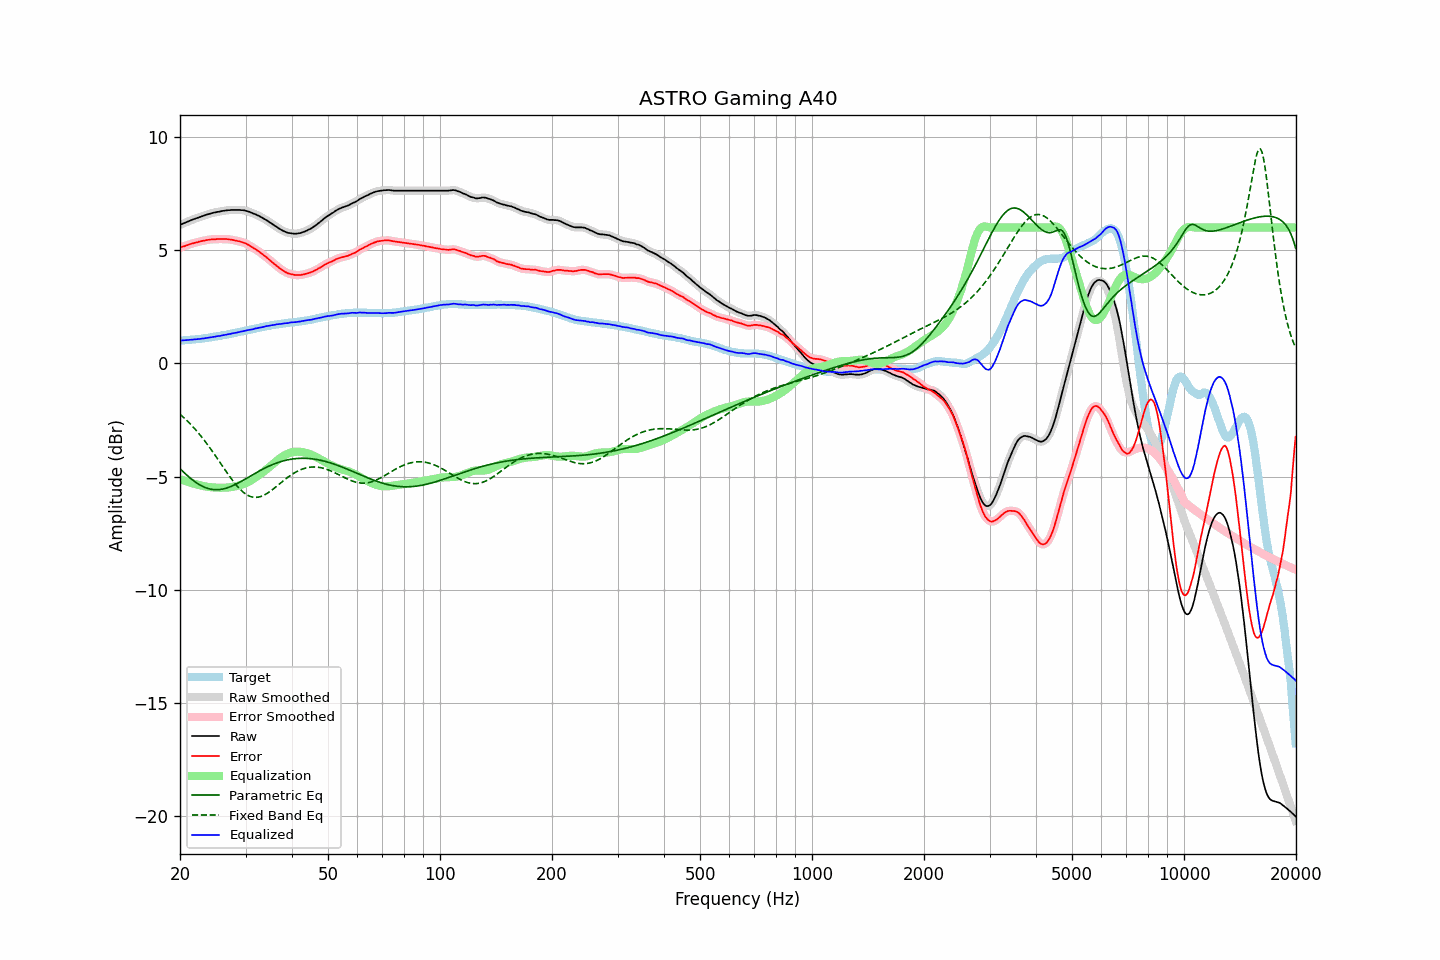

The file beside this chart, header and first rows:
frequency, raw, error, smoothed, error_smoothed, equalization, parametric_eq, fixed_band_eq, equalized_raw, equalized_smoothed, target
20.00, 6.12, 5.11, 6.12, 5.11, -5.11, -4.65, -2.24, 1.01, 1.01, 1.01
20.20, 6.15, 5.14, 6.15, 5.14, -5.14, -4.72, -2.31, 1.01, 1.01, 1.01
20.40, 6.18, 5.16, 6.18, 5.16, -5.16, -4.79, -2.37, 1.02, 1.02, 1.02
20.61, 6.21, 5.18, 6.21, 5.18, -5.19, -4.85, -2.44, 1.02, 1.02, 1.03
20.81, 6.24, 5.21, 6.24, 5.21, -5.21, -4.92, -2.50, 1.03, 1.03, 1.03
21.02, 6.27, 5.23, 6.27, 5.23, -5.23, -4.98, -2.57, 1.03, 1.03, 1.04
21.23, 6.30, 5.26, 6.30, 5.26, -5.26, -5.04, -2.65, 1.04, 1.04, 1.04
21.44, 6.33, 5.28, 6.33, 5.28, -5.28, -5.10, -2.72, 1.05, 1.05, 1.05
21.66, 6.36, 5.30, 6.35, 5.30, -5.30, -5.16, -2.80, 1.06, 1.05, 1.06
21.87, 6.38, 5.32, 6.38, 5.32, -5.32, -5.21, -2.87, 1.06, 1.06, 1.06
22.09, 6.41, 5.34, 6.40, 5.34, -5.34, -5.26, -2.95, 1.07, 1.07, 1.07
22.31, 6.43, 5.35, 6.43, 5.36, -5.36, -5.31, -3.04, 1.07, 1.07, 1.08
22.54, 6.46, 5.38, 6.45, 5.37, -5.38, -5.35, -3.12, 1.08, 1.08, 1.08
22.76, 6.48, 5.39, 6.48, 5.39, -5.39, -5.39, -3.21, 1.08, 1.09, 1.09
22.99, 6.51, 5.41, 6.50, 5.41, -5.41, -5.43, -3.30, 1.10, 1.10, 1.10
23.22, 6.53, 5.42, 6.53, 5.42, -5.42, -5.46, -3.39, 1.10, 1.11, 1.11
23.45, 6.56, 5.44, 6.55, 5.44, -5.44, -5.49, -3.48, 1.12, 1.12, 1.12
23.69, 6.58, 5.45, 6.58, 5.45, -5.45, -5.52, -3.57, 1.13, 1.13, 1.13
23.92, 6.60, 5.46, 6.60, 5.46, -5.46, -5.54, -3.67, 1.14, 1.14, 1.14
24.16, 6.62, 5.47, 6.62, 5.47, -5.47, -5.55, -3.77, 1.15, 1.15, 1.15
24.40, 6.64, 5.48, 6.64, 5.48, -5.48, -5.57, -3.87, 1.16, 1.16, 1.16
24.65, 6.66, 5.48, 6.65, 5.48, -5.48, -5.57, -3.97, 1.18, 1.17, 1.18
24.89, 6.67, 5.48, 6.67, 5.48, -5.49, -5.58, -4.07, 1.18, 1.19, 1.19
25.14, 6.69, 5.49, 6.68, 5.49, -5.49, -5.58, -4.18, 1.20, 1.19, 1.20
25.39, 6.70, 5.49, 6.70, 5.49, -5.49, -5.58, -4.28, 1.21, 1.21, 1.21
25.65, 6.71, 5.49, 6.71, 5.49, -5.49, -5.57, -4.39, 1.21, 1.22, 1.22
25.91, 6.73, 5.49, 6.72, 5.49, -5.49, -5.56, -4.49, 1.23, 1.23, 1.24
26.16, 6.74, 5.49, 6.74, 5.49, -5.49, -5.54, -4.60, 1.25, 1.24, 1.25
26.43, 6.75, 5.49, 6.75, 5.49, -5.49, -5.53, -4.70, 1.26, 1.26, 1.26
26.69, 6.76, 5.49, 6.76, 5.49, -5.48, -5.51, -4.80, 1.27, 1.27, 1.27
26.96, 6.77, 5.48, 6.76, 5.48, -5.48, -5.48, -4.91, 1.29, 1.29, 1.29
27.23, 6.77, 5.47, 6.77, 5.47, -5.47, -5.46, -5.01, 1.30, 1.30, 1.30
27.50, 6.78, 5.46, 6.77, 5.46, -5.46, -5.43, -5.10, 1.32, 1.31, 1.32
27.77, 6.78, 5.45, 6.78, 5.45, -5.45, -5.40, -5.20, 1.33, 1.33, 1.33
28.05, 6.78, 5.43, 6.78, 5.43, -5.44, -5.36, -5.29, 1.34, 1.34, 1.35
28.33, 6.78, 5.42, 6.78, 5.42, -5.42, -5.33, -5.37, 1.36, 1.36, 1.36
28.62, 6.78, 5.40, 6.78, 5.40, -5.40, -5.29, -5.46, 1.37, 1.37, 1.38
28.90, 6.78, 5.39, 6.77, 5.39, -5.39, -5.25, -5.53, 1.39, 1.39, 1.39
29.19, 6.77, 5.36, 6.77, 5.37, -5.37, -5.22, -5.60, 1.40, 1.40, 1.41
29.48, 6.77, 5.35, 6.76, 5.35, -5.34, -5.18, -5.67, 1.42, 1.42, 1.42
29.78, 6.76, 5.32, 6.75, 5.32, -5.32, -5.14, -5.73, 1.44, 1.44, 1.44
30.08, 6.74, 5.29, 6.74, 5.29, -5.29, -5.09, -5.78, 1.45, 1.45, 1.45
30.38, 6.72, 5.25, 6.72, 5.25, -5.25, -5.05, -5.82, 1.46, 1.47, 1.47
30.68, 6.70, 5.22, 6.69, 5.22, -5.22, -5.01, -5.86, 1.48, 1.48, 1.48
30.99, 6.67, 5.17, 6.67, 5.17, -5.18, -4.97, -5.88, 1.49, 1.49, 1.50
31.30, 6.64, 5.13, 6.64, 5.13, -5.13, -4.93, -5.90, 1.50, 1.51, 1.51
31.61, 6.61, 5.08, 6.61, 5.08, -5.09, -4.89, -5.91, 1.52, 1.52, 1.53
31.93, 6.59, 5.05, 6.58, 5.04, -5.04, -4.85, -5.92, 1.54, 1.54, 1.54
32.24, 6.55, 4.99, 6.55, 5.00, -4.99, -4.81, -5.91, 1.55, 1.56, 1.56
32.57, 6.52, 4.95, 6.51, 4.95, -4.94, -4.77, -5.90, 1.57, 1.57, 1.57
32.89, 6.48, 4.89, 6.48, 4.89, -4.89, -4.73, -5.88, 1.58, 1.58, 1.59
33.22, 6.44, 4.84, 6.44, 4.84, -4.84, -4.69, -5.86, 1.60, 1.60, 1.60
33.55, 6.40, 4.78, 6.40, 4.78, -4.78, -4.65, -5.83, 1.61, 1.61, 1.62
33.89, 6.36, 4.73, 6.36, 4.73, -4.73, -4.62, -5.79, 1.63, 1.63, 1.63
34.23, 6.32, 4.67, 6.31, 4.67, -4.67, -4.58, -5.75, 1.65, 1.64, 1.65
34.57, 6.27, 4.61, 6.27, 4.61, -4.61, -4.55, -5.71, 1.66, 1.66, 1.66
34.92, 6.22, 4.55, 6.22, 4.55, -4.55, -4.52, -5.66, 1.67, 1.67, 1.67
35.27, 6.18, 4.49, 6.17, 4.49, -4.49, -4.49, -5.60, 1.69, 1.68, 1.69
35.62, 6.13, 4.43, 6.13, 4.43, -4.43, -4.46, -5.55, 1.70, 1.70, 1.70
35.97, 6.08, 4.37, 6.08, 4.37, -4.37, -4.43, -5.49, 1.70, 1.71, 1.71
... 635 more rows
